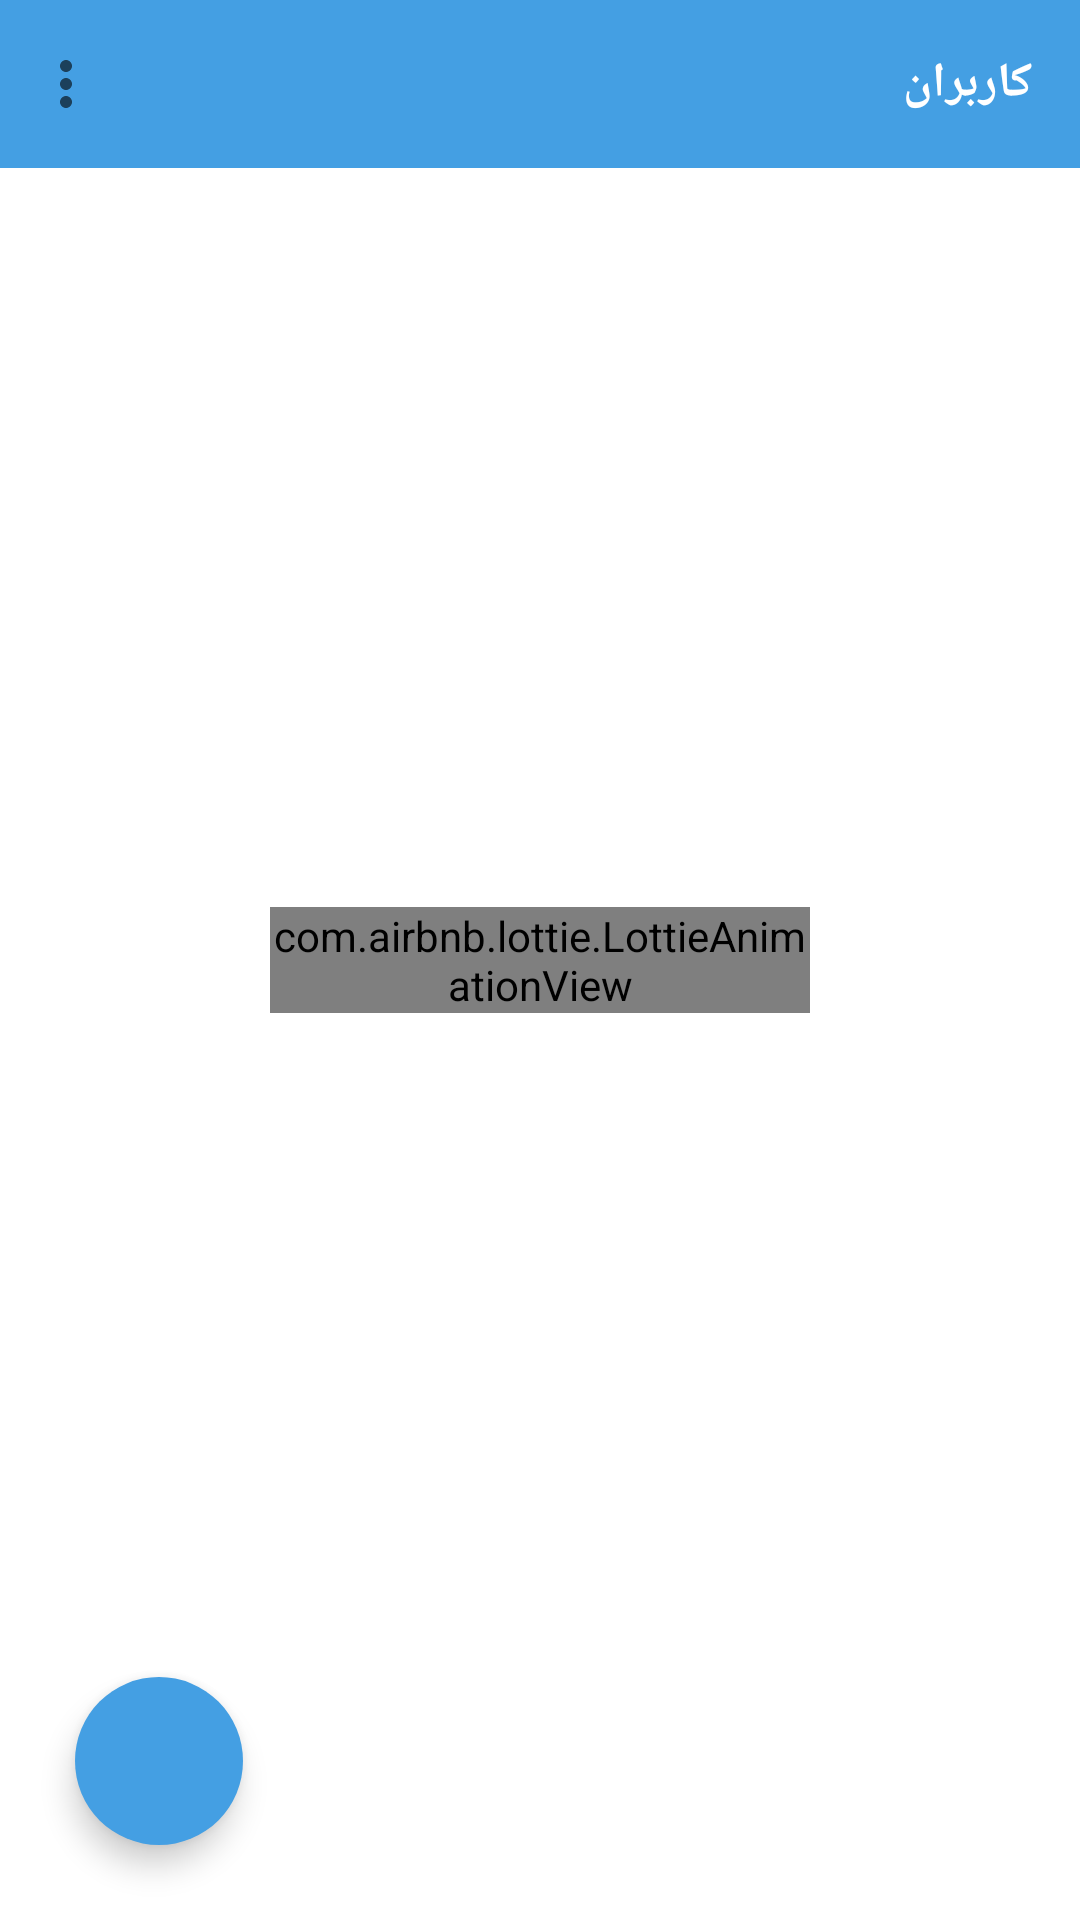

Layout XML and referenced resources for this Android screen:
<!-- AndroidManifest.xml: application theme Theme.GoogleMap -->
<!-- res/layout/activity_main.xml -->
<?xml version="1.0" encoding="utf-8"?>
<RelativeLayout xmlns:android="http://schemas.android.com/apk/res/android"
    xmlns:app="http://schemas.android.com/apk/res-auto"
    xmlns:tools="http://schemas.android.com/tools"
    android:layout_width="match_parent"
    android:layout_height="match_parent"
    tools:context=".activity.home.HomeActivity">

    <include
        android:id="@+id/in_toolbar"
        layout="@layout/toolbar_home" />

    <androidx.recyclerview.widget.RecyclerView
        android:id="@+id/recycler"
        android:layout_width="match_parent"
        android:layout_height="match_parent"
        android:layout_below="@id/in_toolbar"
        android:clipToPadding="false"
        android:layoutAnimation="@anim/layout_slide_right"
        android:paddingTop="10dp"
        app:layoutManager="androidx.recyclerview.widget.LinearLayoutManager"
        tools:listitem="@layout/list_item_customer" />


    <com.google.android.material.floatingactionbutton.FloatingActionButton
        android:id="@+id/add"
        android:layout_width="wrap_content"
        android:layout_height="wrap_content"
        android:layout_alignParentEnd="true"
        android:layout_alignParentBottom="true"
        android:layout_margin="25dp"
        android:backgroundTint="@color/blue2"
        android:src="@drawable/ic_round_add_24"
        app:borderWidth="0dp"
        app:tint="@color/white" />

    <com.airbnb.lottie.LottieAnimationView
        android:id="@+id/lottie"
        android:layout_width="wrap_content"
        android:layout_margin="90dp"
        android:layout_height="wrap_content"
        android:layout_centerInParent="true"
        app:lottie_autoPlay="true"
        app:lottie_loop="false"
        app:lottie_rawRes="@raw/empty1"
        app:lottie_repeatCount="0" />


</RelativeLayout>
<!-- res/layout/toolbar_home.xml (included above) -->
<?xml version="1.0" encoding="utf-8"?>
<androidx.appcompat.widget.Toolbar xmlns:android="http://schemas.android.com/apk/res/android"
    android:layout_width="match_parent"
    xmlns:tools="http://schemas.android.com/tools"
    tools:menu="@menu/menu_toolbar"
    android:background="@color/blue2"
    android:id="@+id/toolbar"
    android:layout_height="?attr/actionBarSize">

    <TextView
        android:layout_width="wrap_content"
        android:layout_height="wrap_content"
        android:fontFamily="@font/iran_sans"
        android:text="کاربران"
        android:textStyle="bold"
        android:layout_centerVertical="true"
        android:layout_marginStart="10dp"
        android:textColor="@color/white"
        android:textSize="16dp" />

</androidx.appcompat.widget.Toolbar>
<!-- res/layout/list_item_customer.xml (included above) -->
<?xml version="1.0" encoding="utf-8"?>
<androidx.cardview.widget.CardView xmlns:android="http://schemas.android.com/apk/res/android"
    xmlns:app="http://schemas.android.com/apk/res-auto"
    android:layout_width="match_parent"
    android:layout_height="wrap_content"
    android:layout_marginHorizontal="10dp"
    android:layout_marginBottom="10dp"
    android:foreground="?attr/selectableItemBackground"
    app:cardCornerRadius="5dp"
    app:cardElevation="4dp">

    <LinearLayout
        android:layout_width="match_parent"
        android:layout_height="match_parent"
        android:orientation="vertical"
        android:paddingVertical="8dp"
        android:weightSum="3">

        <LinearLayout
            android:layout_width="match_parent"
            android:layout_height="0dp"
            android:layout_marginStart="5dp"
            android:layout_weight="1"
            android:orientation="horizontal"
            android:padding="6dp"
            android:weightSum="1">

            <TextView
                android:layout_width="wrap_content"
                android:layout_height="wrap_content"
                android:layout_gravity="center"
                android:drawableRight="@drawable/ic_user"
                android:drawablePadding="10dp"
                android:fontFamily="@font/iran_sans"
                android:gravity="center_vertical"
                android:textColor="#9C9B9B"
                android:textSize="13dp" />

            <TextView
                android:id="@+id/name"
                android:layout_width="wrap_content"
                android:layout_height="wrap_content"
                android:layout_gravity="center"
                android:fontFamily="@font/iran_sans"
                android:gravity="center_vertical"
                android:paddingRight="5dp"
                android:textSize="13dp"
                android:singleLine="true"
                android:text="رقیه کریمی"
                android:textColor="#676767"
                android:textStyle="bold" />


        </LinearLayout>

        <LinearLayout
            android:id="@+id/liner_phone"
            android:layout_width="match_parent"
            android:layout_height="0dp"
            android:layout_marginStart="5dp"
            android:layout_weight="1"
            android:orientation="horizontal"
            android:padding="6dp"
            android:paddingEnd="8dp"
            android:weightSum="1">


            <TextView
                android:layout_width="wrap_content"
                android:layout_height="match_parent"
                android:drawableRight="@drawable/ic_pos_icon"
                android:drawablePadding="10dp"
                android:fontFamily="@font/iran_sans"
                android:gravity="center_vertical"
                android:textColor="#9C9B9B"
                android:textSize="13dp" />

            <TextView
                android:id="@+id/device"
                android:layout_width="wrap_content"
                android:layout_height="match_parent"
                android:layout_gravity="center"
                android:fontFamily="@font/iran_sans_fanum"
                android:gravity="center_vertical"
                android:maxLength="11"
                android:textSize="13dp"
                android:paddingRight="5dp"
                android:singleLine="true"
                android:text="S800"
                android:textColor="#676767"
                android:textStyle="bold" />


        </LinearLayout>

        <LinearLayout
            android:layout_width="match_parent"
            android:layout_height="0dp"
            android:layout_marginStart="5dp"
            android:layout_weight="1"
            android:padding="6dp"
            android:weightSum="1">

            <TextView
                android:layout_width="wrap_content"
                android:layout_height="match_parent"
                android:drawableRight="@drawable/ic_phone_call_1"
                android:drawablePadding="10dp"
                android:fontFamily="@font/iran_sans_fanum"
                android:gravity="center_vertical"
                android:textColor="#9C9B9B"
                android:textSize="13dp" />

            <TextView
                android:id="@+id/phone"
                android:layout_width="wrap_content"
                android:layout_height="match_parent"
                android:fontFamily="@font/iran_sans_fanum"
                android:gravity="center_vertical"
                android:paddingRight="5dp"
                android:textSize="13dp"
                android:text="0977654321"
                android:textColor="#676767"
                android:textStyle="bold" />

        </LinearLayout>

    </LinearLayout>

</androidx.cardview.widget.CardView>
<!-- resources referenced by this layout -->
<resources>
  <color name="blue2">#449fe3</color>
  <color name="white">#FFFFFFFF</color>
  <!-- drawable ic_user (drawable) -->
  <vector xmlns:android="http://schemas.android.com/apk/res/android"
      android:width="22dp"
      android:height="22dp"
      android:viewportWidth="24"
      android:viewportHeight="24">
    <group>
      <clip-path
          android:pathData="M0,0h24v24h-24z"/>
      <path
          android:pathData="M12,12C13.187,12 14.347,11.648 15.333,10.989C16.32,10.33 17.089,9.392 17.543,8.296C17.997,7.2 18.116,5.993 17.885,4.829C17.653,3.666 17.082,2.596 16.243,1.757C15.403,0.918 14.334,0.347 13.17,0.115C12.007,-0.116 10.8,0.003 9.704,0.457C8.608,0.911 7.67,1.68 7.011,2.667C6.352,3.653 6,4.813 6,6C6.002,7.591 6.634,9.116 7.759,10.241C8.884,11.366 10.409,11.998 12,12ZM12,2C12.791,2 13.564,2.235 14.222,2.674C14.88,3.114 15.393,3.738 15.696,4.469C15.998,5.2 16.077,6.004 15.923,6.78C15.769,7.556 15.388,8.269 14.828,8.828C14.269,9.388 13.556,9.769 12.78,9.923C12.004,10.078 11.2,9.998 10.469,9.696C9.738,9.393 9.114,8.88 8.674,8.222C8.235,7.564 8,6.791 8,6C8,4.939 8.421,3.922 9.172,3.172C9.922,2.421 10.939,2 12,2Z"
          android:fillColor="#9C9B9B"/>
      <path
          android:pathData="M12,14C9.614,14.003 7.326,14.952 5.639,16.639C3.952,18.326 3.003,20.614 3,23C3,23.265 3.105,23.52 3.293,23.707C3.48,23.895 3.735,24 4,24C4.265,24 4.52,23.895 4.707,23.707C4.895,23.52 5,23.265 5,23C5,21.143 5.738,19.363 7.05,18.05C8.363,16.737 10.144,16 12,16C13.856,16 15.637,16.737 16.95,18.05C18.263,19.363 19,21.143 19,23C19,23.265 19.105,23.52 19.293,23.707C19.48,23.895 19.735,24 20,24C20.265,24 20.52,23.895 20.707,23.707C20.895,23.52 21,23.265 21,23C20.997,20.614 20.048,18.326 18.361,16.639C16.674,14.952 14.386,14.003 12,14Z"
          android:fillColor="#9C9B9B"/>
    </group>
  </vector>
  <style name="Theme.GoogleMap" parent="Theme.MaterialComponents.DayNight.NoActionBar">
          
          <item name="colorPrimary">@color/blue2</item>
          <item name="colorPrimaryVariant">@color/purple_700</item>
          <item name="colorOnPrimary">@color/white</item>
          
          <item name="colorSecondary">#4D5266</item>
          <item name="colorSecondaryVariant">@color/teal_700</item>
          <item name="colorOnSecondary">@color/black</item>
          
          <item name="android:statusBarColor" tools:targetApi="l">#218cde</item>
          
  
          <item name="android:layoutDirection">rtl</item>
  
      </style>
  <color name="purple_700">#FF3700B3</color>
  <color name="teal_700">#FF018786</color>
  <color name="black">#FF000000</color>
</resources>
